Run: headless pygame with SDL's dummy video driver; simulated clock (each Clock.tick advances the game by its frame time, no real sleeping); random seed 0; keys injected as events and as key.get_pressed() state; no mouse input.
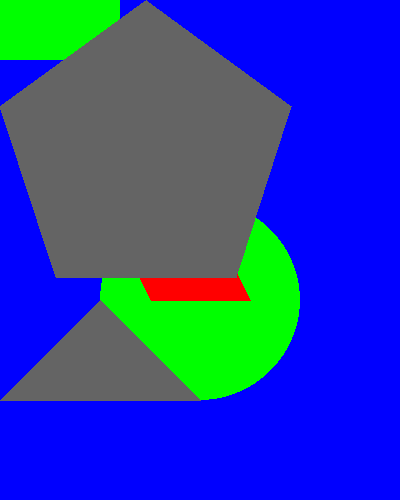
Frame 1 of 4 · flips 1–60 · no input
Frame 2 of 4 · flips 61–180 · tapped SPACE, RETURN · held RIGHT (→), D · screen unchanged from frame 1, image omitted
Frame 3 of 4 · flips 181–300 · held DOWN (↓), S · screen unchanged from frame 2, image omitted
Frame 4 of 4 · flips 301–420 · held LEFT (←), A, UP (↑), W · screen unchanged from frame 3, image omitted

The pygame program that drew these frames:

'''
Created on 5 may. 2020

@author: RSSpe
'''
import sys
import pygame

pygame.init()

width = 400
height = 500

surface = pygame.display.set_mode((width, height))

pygame.display.set_caption("Dibujando objetos")

my_color = (0, 0, 255)

rect = pygame.Rect(0, 0, 120, 60)

while True:
    for event in pygame.event.get():
        if event.type == pygame.QUIT:
            pygame.quit()
            sys.exit()
            
    surface.fill(my_color)
    
    #draw
    #1.- Donde se pintara la figura
    #2.- De que color sera la figura
    pygame.draw.rect(surface, (0, 255, 0), rect)
    
    #pygame.draw.circle(superficie, color, coordenadas del circulo, radio)
    pygame.draw.circle(surface, (0, 255, 0), (200, 300), 100)
    
    #pygame.draw.line(superficie, color,  punto a, punto b, grosor)
    pygame.draw.line(surface, (255, 0, 0), (100, 100), (200,300), 100)

    #Poligonos
    
    #Triangulo: pygame.draw.polygon(surface, (255, 0, 0), ((punto a),(punto b),(punto c)))
    pygame.draw.polygon(surface, (100, 100, 100), ((0,400),(100,300),(200,400)))
    
    #Pentagono: pygame.draw.polygon(surface, (255, 0, 0), ((punto a),(punto b),(punto c),(punto d),(punto e))
    pygame.draw.polygon(surface, (100, 100, 100), ((146,0),(291, 106),(236, 277),(56, 277),(0,106)))

    pygame.display.update()  
